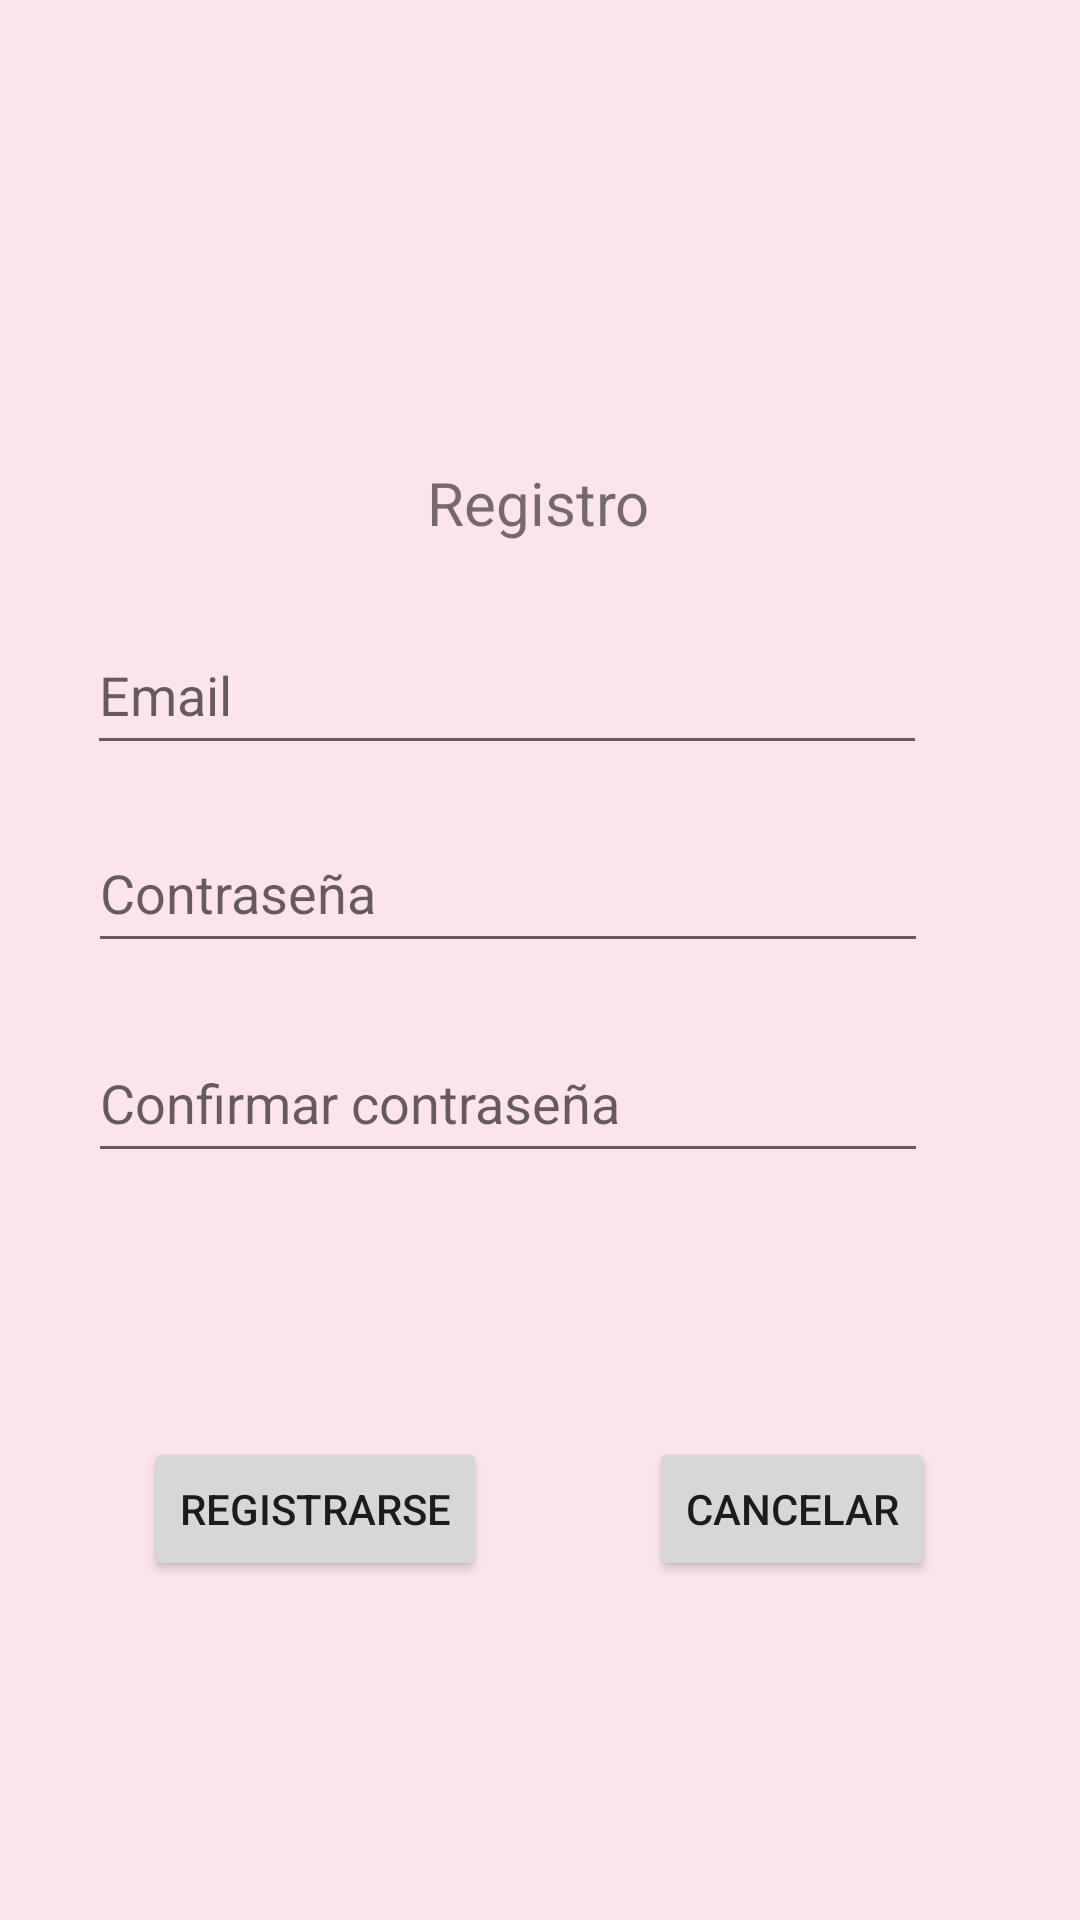

This screen was rendered from an Android layout file. Write that file and the resources it references.
<!-- AndroidManifest.xml: application theme Theme.Dulzura -->
<!-- res/layout/activity_registrar.xml -->
<?xml version="1.0" encoding="utf-8"?>
<androidx.constraintlayout.widget.ConstraintLayout xmlns:android="http://schemas.android.com/apk/res/android"
    xmlns:app="http://schemas.android.com/apk/res-auto"
    xmlns:tools="http://schemas.android.com/tools"
    android:layout_width="match_parent"
    android:layout_height="match_parent"
    android:background="@color/pink"
    tools:context=".Registrar">

    <ImageView
        android:id="@+id/imageView2"
        android:layout_width="117dp"
        android:layout_height="106dp"
        android:layout_marginTop="28dp"
        app:layout_constraintEnd_toEndOf="parent"
        app:layout_constraintStart_toStartOf="parent"
        app:layout_constraintTop_toTopOf="parent"
        app:srcCompat="@drawable/dulzura" />

    <TextView
        android:id="@+id/textView"
        android:layout_width="wrap_content"
        android:layout_height="wrap_content"
        android:layout_marginTop="20dp"
        android:text="@string/btn_text_registrarse1"
        android:textSize="20sp"
        app:layout_constraintEnd_toEndOf="parent"
        app:layout_constraintHorizontal_bias="0.498"
        app:layout_constraintStart_toStartOf="parent"
        app:layout_constraintTop_toBottomOf="@+id/imageView2" />

    <EditText
        android:id="@+id/editTextTextEmailAddress"
        android:layout_width="280dp"
        android:layout_height="50dp"
        android:layout_marginTop="24dp"
        android:ems="10"
        android:hint="@string/text_hint_email"
        android:inputType="textEmailAddress"
        android:minHeight="48dp"
        app:layout_constraintEnd_toEndOf="parent"
        app:layout_constraintHorizontal_bias="0.362"
        app:layout_constraintStart_toStartOf="parent"
        app:layout_constraintTop_toBottomOf="@+id/textView"
        tools:ignore="SpeakableTextPresentCheck" />

    <EditText
        android:id="@+id/editTextTextPassword2"
        android:layout_width="280dp"
        android:layout_height="50dp"
        android:layout_marginTop="16dp"
        android:ems="10"
        android:hint="@string/text_hint_contraseña"
        android:inputType="textPassword"
        android:minHeight="48dp"
        app:layout_constraintEnd_toEndOf="parent"
        app:layout_constraintHorizontal_bias="0.366"
        app:layout_constraintStart_toStartOf="parent"
        app:layout_constraintTop_toBottomOf="@+id/editTextTextEmailAddress"
        tools:ignore="SpeakableTextPresentCheck" />

    <EditText
        android:id="@+id/editTextTextPassword3"
        android:layout_width="280dp"
        android:layout_height="50dp"
        android:layout_marginTop="20dp"
        android:ems="10"
        android:hint="@string/text_hint_confirmar_contraseña"
        android:inputType="textPassword"
        android:minHeight="48dp"
        app:layout_constraintEnd_toEndOf="parent"
        app:layout_constraintHorizontal_bias="0.366"
        app:layout_constraintStart_toStartOf="parent"
        app:layout_constraintTop_toBottomOf="@+id/editTextTextPassword2"
        tools:ignore="SpeakableTextPresentCheck" />

    <Button
        android:id="@+id/button3"
        android:layout_width="wrap_content"
        android:layout_height="wrap_content"
        android:layout_marginStart="48dp"
        android:layout_marginTop="88dp"
        android:onClick="registrarUsuario"
        android:text="@string/btn_text_registrarse"
        app:layout_constraintBottom_toBottomOf="parent"
        app:layout_constraintEnd_toStartOf="@+id/button4"
        app:layout_constraintHorizontal_bias="0.0"
        app:layout_constraintStart_toStartOf="parent"
        app:layout_constraintTop_toBottomOf="@+id/editTextTextPassword3"
        app:layout_constraintVertical_bias="0.0" />

    <Button
        android:id="@+id/button4"
        android:layout_width="wrap_content"
        android:layout_height="wrap_content"
        android:layout_marginTop="88dp"
        android:onClick="irAInicio"
        android:text="@string/btn_text_cancelar"
        app:layout_constraintBottom_toBottomOf="parent"
        app:layout_constraintEnd_toEndOf="parent"
        app:layout_constraintHorizontal_bias="0.818"
        app:layout_constraintStart_toStartOf="parent"
        app:layout_constraintTop_toBottomOf="@+id/editTextTextPassword3"
        app:layout_constraintVertical_bias="0.0" />
</androidx.constraintlayout.widget.ConstraintLayout>
<!-- resources referenced by this layout -->
<resources>
  <color name="pink">#FCE4EC</color>
  <string name="btn_text_cancelar">Cancelar</string>
  <string name="btn_text_registrarse">Registrarse</string>
  <string name="btn_text_registrarse1">Registro</string>
  <string name="text_hint_email">Email</string>
  <style name="Theme.Dulzura" parent="Theme.MaterialComponents.DayNight.DarkActionBar">
          
          <item name="colorPrimary">@color/purple_500</item>
          <item name="colorPrimaryVariant">@color/purple_700</item>
          <item name="colorOnPrimary">@color/white</item>
          
          <item name="colorSecondary">@color/teal_200</item>
          <item name="colorSecondaryVariant">@color/teal_700</item>
          <item name="colorOnSecondary">@color/black</item>
          
          <item name="android:statusBarColor" tools:targetApi="l">?attr/colorPrimaryVariant</item>
          
      </style>
  <color name="purple_500">#FF6200EE</color>
  <color name="purple_700">#FF3700B3</color>
  <color name="white">#FFFFFFFF</color>
  <color name="teal_200">#FF03DAC5</color>
  <color name="teal_700">#FF018786</color>
  <color name="black">#FF000000</color>
</resources>
